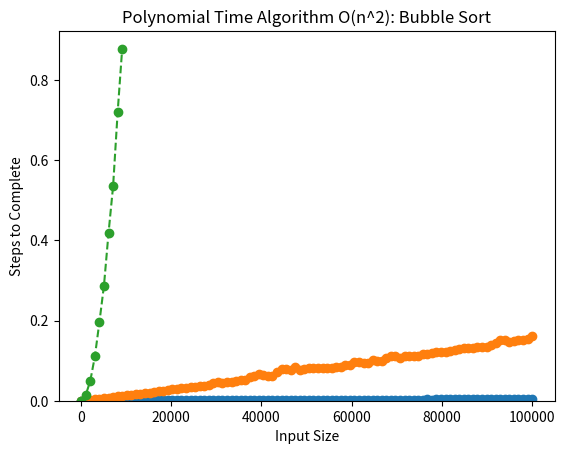

This chart was generated by the following Python code:
import pandas as pd
import numpy as np
import matplotlib.pyplot as plt
import random
import time
import sys

MIN_SAMPLE_SIZE = 100
MAX_SAMPLE_SIZE = 100000
NUM_SAMPLES = 100

sample_sizes = np.linspace(MIN_SAMPLE_SIZE,
                           MAX_SAMPLE_SIZE,
                           NUM_SAMPLES,
                           dtype='int')

# THIS MAY TAKE SOME TIME ON SLOWER MACHINES YOU CAN REDUZE THE NUMBER OF SAMPLES OR SAMPLE SIZE ABOVE
samples = []
for sample_size in sample_sizes:
    samples.append([random.randint(1, 100) for i in range(0, sample_size)])

print("The below list shows the various sample sizes created for this test.")
print(sample_sizes)


#### BEGIN FUNCTION DEFINITIONS ####
def array_reverse(input_list):
    """
    Reverses the elements of the list to demonstrate a linear algorithm of reversing an array of things.

    :param input_list A list of objects to be reversed.
    :return A returned version/copy of the list.
    """

    array_len = len(input_list)

    i = 0;

    output_list = [None] * array_len

    while i < array_len:
        output_list[i] = input_list[array_len-1 - i]
        i += 1

    return output_list


def bubble_sort(input_list):
    """
    Compare each element with each other element to provide a sorted array.

    :param input_list A list of objects to be reversed.
    :return A sorted version/copy of the list.
    """

    for i in range(0, len(input_list)):
        for j in range(i + 1, len(input_list)):
            if input_list[i] > input_list[j]:
                tmp = input_list[i]
                input_list[i] = input_list[j]
                input_list[j] = tmp

    return input_list


def merge_sort(input_list):
    """
    Performs a classic merge sort, a linearithmic O(n log n) algorithm for soriting data.

    :param input_list A list of objects to be reversed.
    :return A sorted version/copy of the list.
    """

    if len(input_list) > 1:
        split = len(input_list) // 2
        left = input_list[:split]
        right = input_list[split:]
        left = merge_sort(left)
        right = merge_sort(right)

        output = []
        left_index = 0
        right_index = 0
        inst_c = 0
        while left_index < len(left) and right_index < len(right):
            inst_c += 1
            if left[left_index] < right[right_index]:
                output.append(left[left_index])
                left_index += 1
            else:
                output.append(right[right_index])
                right_index += 1

        while left_index < len(left):
            output.append((left[left_index]))
            left_index += 1

        while right_index < len(right):
            output.append(right[right_index])
            right_index += 1

        return output
    return input_list


def draw_plot(x, y, title="My Cool Chart"):
    """
    A simple helper function that uses matplotlib to plot the provided x and y vectors, and applies
    the provided title.

    :param x A list of values to be plotted on the x axis (must be same length (or factor of x))
    :param y A list of values to be plutted on the y axis (must be same length (or factor of x))
    :title title The title to display at the top of the chart.
    """
    plt.ylabel("Steps to Complete")
    plt.xlabel("Input Size")
    plt.title(title)
    plt.ylim(0, max(y) * 1.05)
    plt.plot(x, y, linestyle='--', marker='o')
    plt.show()


#### END FUNCTION DEFINITIONS ####

#### BEGIN EMPIRICAL ANALYSIS ####

runtimes = []
tot_start = time.perf_counter()
for sample in samples:
    start = time.perf_counter()
    r = array_reverse(sample)
    duration_seconds = time.perf_counter() - start
    runtimes.append(duration_seconds)
    print(f"Reversed the {len(sample)} element array in {duration_seconds:.2f} seconds.", end="\r")

tot_duration_seconds = time.perf_counter() - tot_start
print(f"\n\nTest Complete, Total Duration: {tot_duration_seconds:.2f} seconds.")

draw_plot(sample_sizes, runtimes, "Linear Algorithm O(n): Reverse")


runtimes = []
tot_start = time.perf_counter()
for sample in samples:
    start = time.perf_counter()
    r = merge_sort(sample)
    duration_seconds = time.perf_counter() - start
    runtimes.append(duration_seconds)
    print(f"Merge Sorted the {len(sample)} element array in {duration_seconds:.2f} seconds.", end="\r")

tot_duration_seconds = time.perf_counter() - tot_start
print(f"\n\nTest Complete, Total Duration: {tot_duration_seconds:.2f} seconds.")

draw_plot(sample_sizes, runtimes, "N log N Algorithm O(n log(n)): Merge Sort")


runtimes = []
tot_start = time.perf_counter()
for sample in samples[0:10]:
    start = time.perf_counter()
    r = bubble_sort(sample)
    duration_seconds = time.perf_counter() - start
    runtimes.append(duration_seconds)
    print(f"Bubble Sorted the {len(sample)} element array in {duration_seconds:.2f} seconds.", end="\r")

tot_duration_seconds = time.perf_counter() - tot_start
print(f"\n\nTest Complete, Total Duration: {tot_duration_seconds:.2f} seconds.")

draw_plot(sample_sizes[0:10], runtimes, "Polynomial Time Algorithm O(n^2): Bubble Sort")



def summary_stats(n):
    """ First calculates the median, and then the average.
    :param n: An array of numeric values.
    :return: A tuple of (median,average)
    """

    # SEGMENT 1
    a_len = len(n)
    if a_len == 1:  # TRIVIAL CASE WHERE N IS A SINGLE VALUE
        return n[0], n[0]

    # SEGMENT 2
    a = merge_sort(n)  # USE WHAT YOU KNOW ABOUT TIME COMPLEXITY OF MERGE SORT FOR THIS SEGMENT
    # SEGMENT 3
    split = a_len // 2
    median: int = 0
    if a_len % 2 == 0:  # is even
        median = (a[split - 1] + a[split]) / 2
    else:
        median = a[split]

    # SEGMENT 4
    running_sum = 0
    for i in range(0, a_len):
        running_sum += a[i]

    mean = running_sum / a_len

    return (median, mean)


l = [1,7,4,2,1,4,3,6,7,3,12,40]
med, avg = summary_stats(l)

print("Hello World, Example")


def factorial(n):
    try:
        if n - int(n) != 0 or n < 0:
            raise ValueError
        elif n == 0:
            return 1
        else:
            return n * factorial(n-1)

    except ValueError:
        raise ValueError("n must be an integer greater than or equal to zero.")

